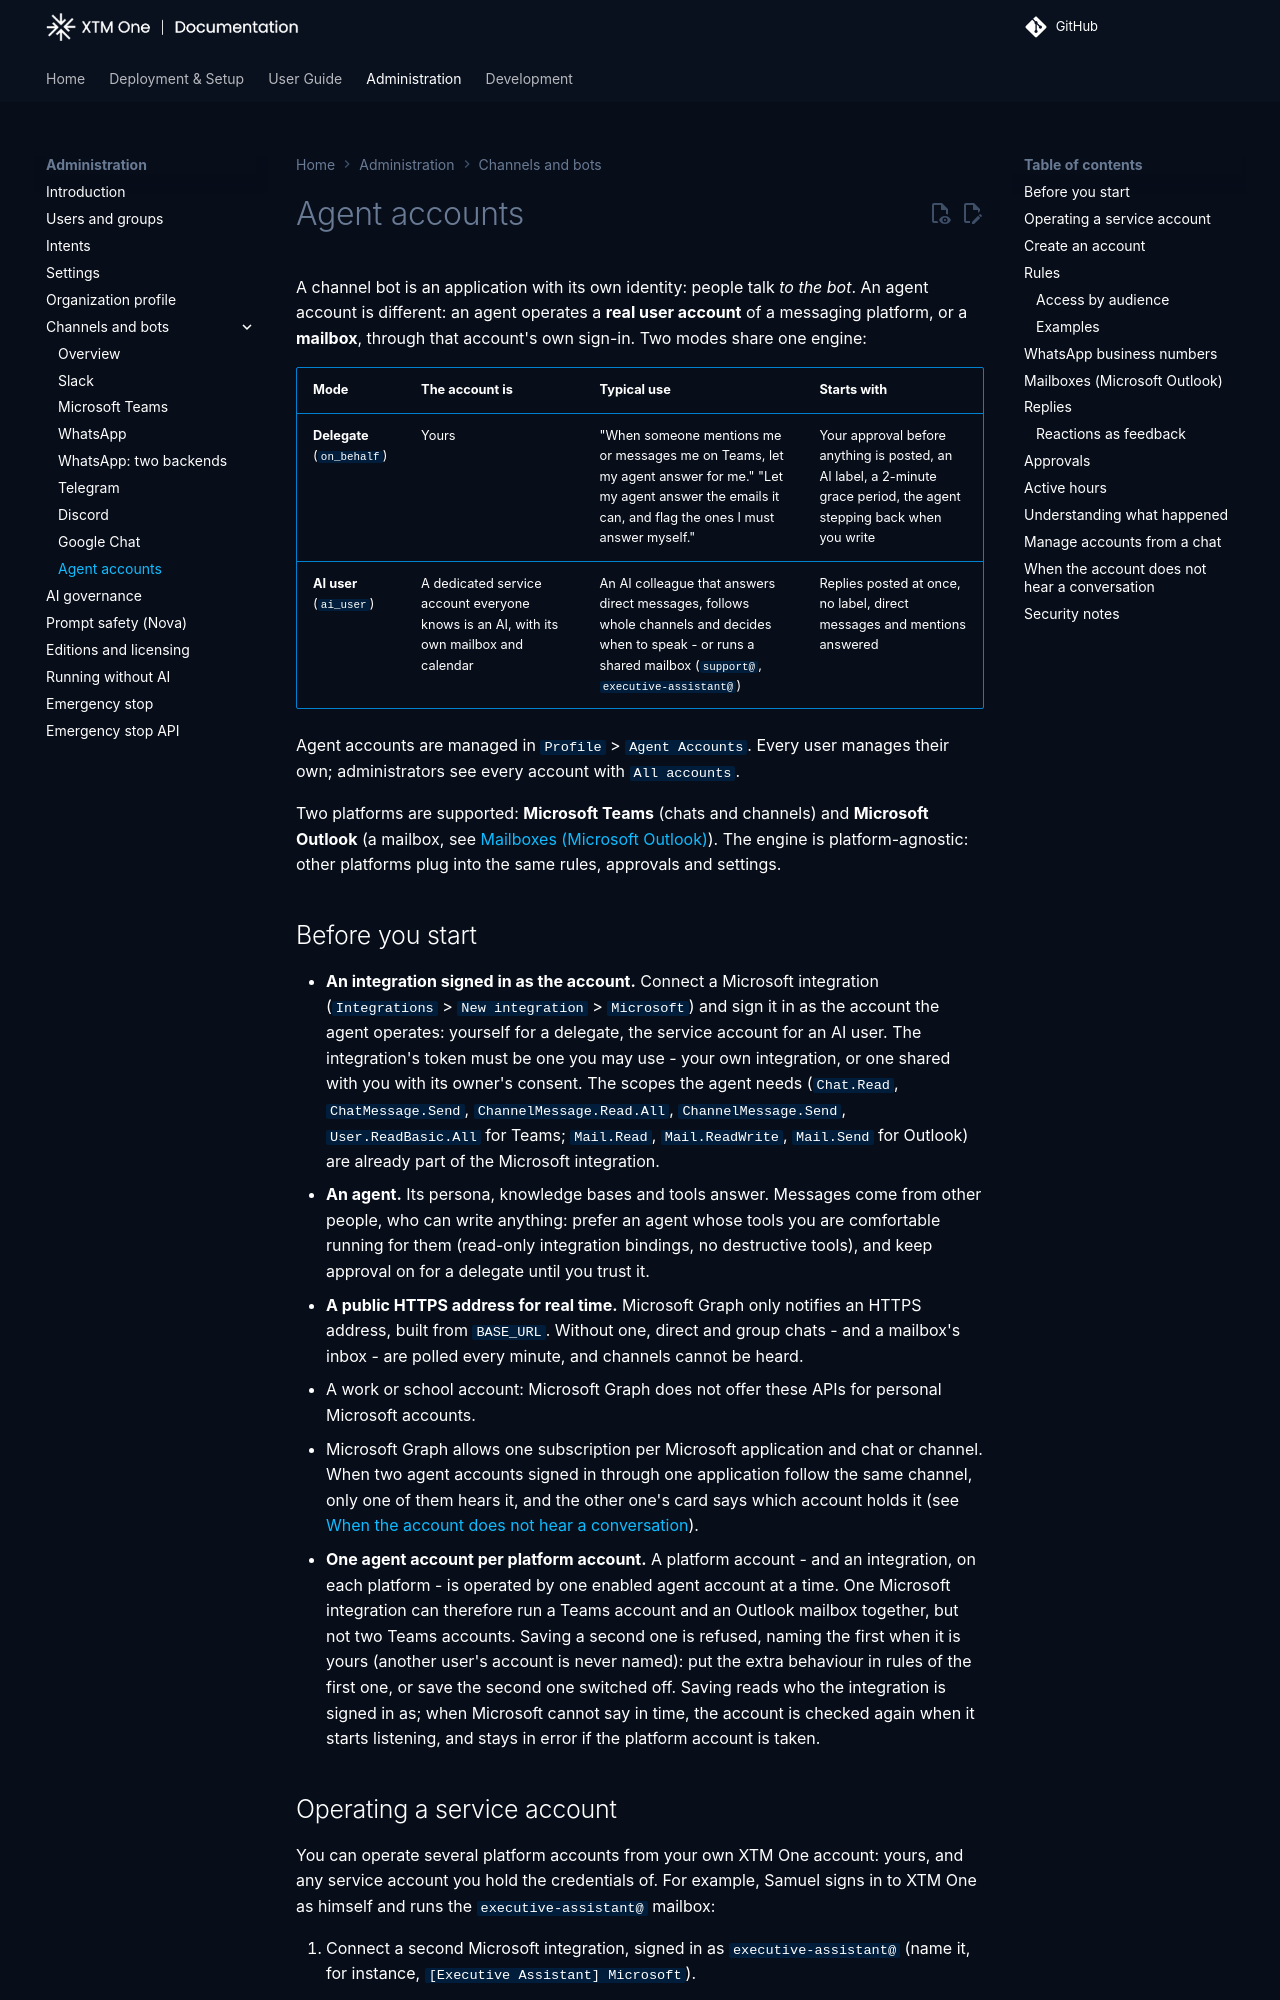

repository: XTM-One-Platform/xtm-one · page: 1.261113.1/administration/channels/agent-accounts/index.html · generator: mkdocs

# Agent accounts

A channel bot is an application with its own identity: people talk *to the bot*. An agent account is different: an agent operates a **real user account** of a messaging platform, or a **mailbox**, through that account's own sign-in. Two modes share one engine:

| Mode | The account is | Typical use | Starts with |
|------|----------------|-------------|-------------|
| **Delegate** (`on_behalf`) | Yours | "When someone mentions me or messages me on Teams, let my agent answer for me." "Let my agent answer the emails it can, and flag the ones I must answer myself." | Your approval before anything is posted, an AI label, a 2-minute grace period, the agent stepping back when you write |
| **AI user** (`ai_user`) | A dedicated service account everyone knows is an AI, with its own mailbox and calendar | An AI colleague that answers direct messages, follows whole channels and decides when to speak - or runs a shared mailbox (`support@`, `executive-assistant@`) | Replies posted at once, no label, direct messages and mentions answered |

Agent accounts are managed in `Profile` > `Agent Accounts`. Every user manages their own; administrators see every account with `All accounts`.

Two platforms are supported: **Microsoft Teams** (chats and channels) and **Microsoft Outlook** (a mailbox, see [Mailboxes (Microsoft Outlook)](#mailboxes-microsoft-outlook)). The engine is platform-agnostic: other platforms plug into the same rules, approvals and settings.

## Before you start

- **An integration signed in as the account.** Connect a Microsoft integration (`Integrations` > `New integration` > `Microsoft`) and sign it in as the account the agent operates: yourself for a delegate, the service account for an AI user. The integration's token must be one you may use - your own integration, or one shared with you with its owner's consent. The scopes the agent needs (`Chat.Read`, `ChatMessage.Send`, `ChannelMessage.Read.All`, `ChannelMessage.Send`, `User.ReadBasic.All` for Teams; `Mail.Read`, `Mail.ReadWrite`, `Mail.Send` for Outlook) are already part of the Microsoft integration.
- **An agent.** Its persona, knowledge bases and tools answer. Messages come from other people, who can write anything: prefer an agent whose tools you are comfortable running for them (read-only integration bindings, no destructive tools), and keep approval on for a delegate until you trust it.
- **A public HTTPS address for real time.** Microsoft Graph only notifies an HTTPS address, built from `BASE_URL`. Without one, direct and group chats - and a mailbox's inbox - are polled every minute, and channels cannot be heard.
- A work or school account: Microsoft Graph does not offer these APIs for personal Microsoft accounts.
- Microsoft Graph allows one subscription per Microsoft application and chat or channel. When two agent accounts signed in through one application follow the same channel, only one of them hears it, and the other one's card says which account holds it (see [When the account does not hear a conversation](#when-the-account-does-not-hear-a-conversation)).
- **One agent account per platform account.** A platform account - and an integration, on each platform - is operated by one enabled agent account at a time. One Microsoft integration can therefore run a Teams account and an Outlook mailbox together, but not two Teams accounts. Saving a second one is refused, naming the first when it is yours (another user's account is never named): put the extra behaviour in rules of the first one, or save the second one switched off. Saving reads who the integration is signed in as; when Microsoft cannot say in time, the account is checked again when it starts listening, and stays in error if the platform account is taken.
